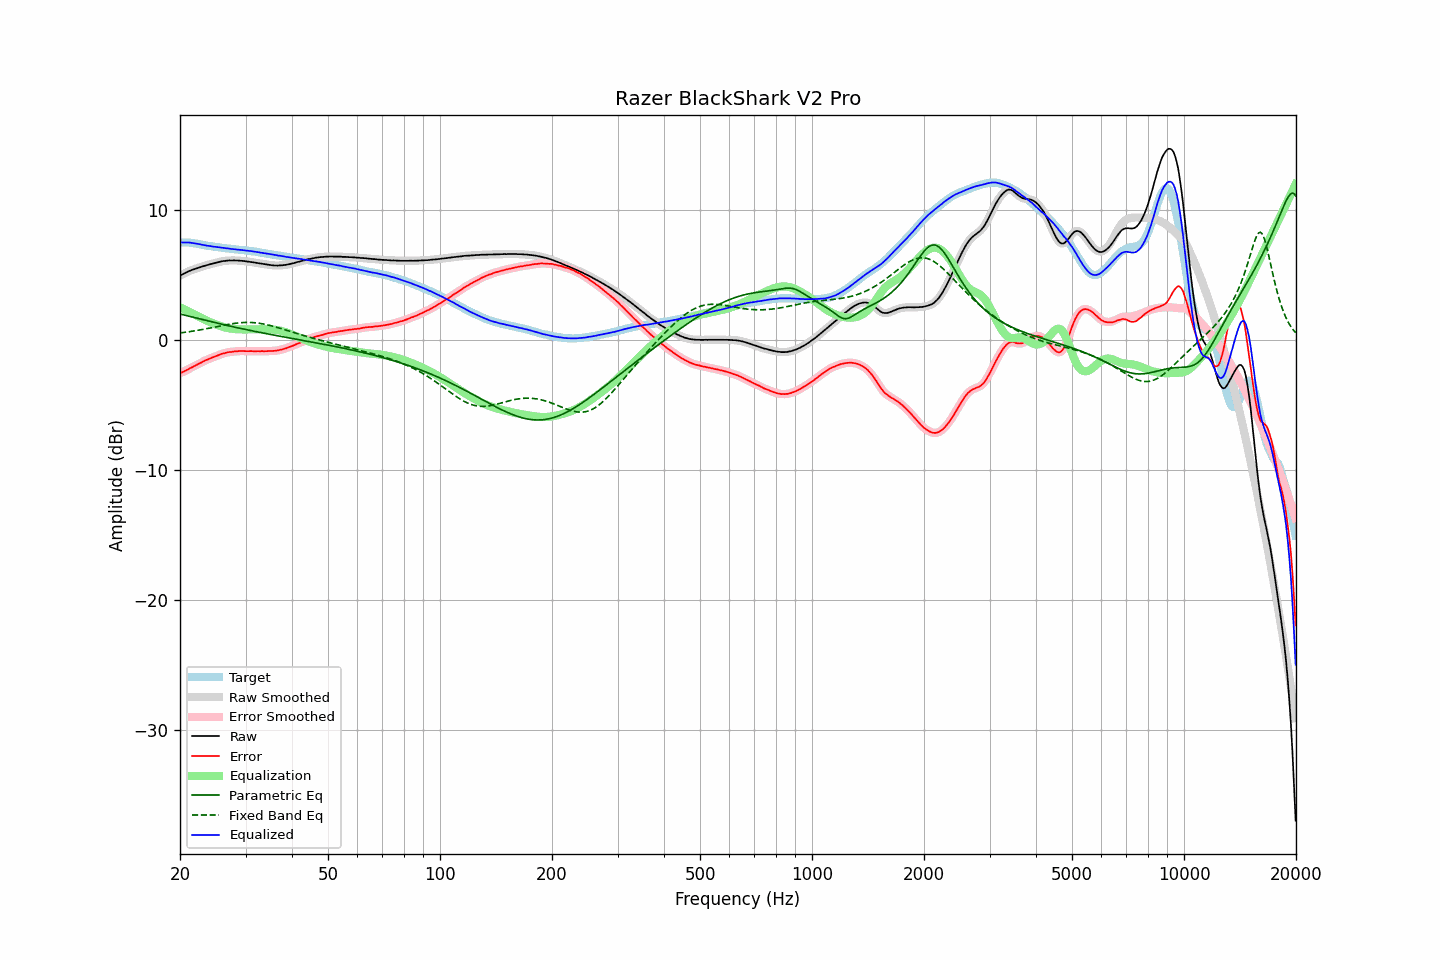

The data file committed next to this chart (first rows):
frequency, raw, error, smoothed, error_smoothed, equalization, parametric_eq, fixed_band_eq, equalized_raw, equalized_smoothed, target
20.00, 4.98, -2.54, 4.98, -2.54, 2.54, 2.02, 0.56, 7.52, 7.52, 7.52
20.20, 5.04, -2.48, 5.04, -2.48, 2.48, 1.99, 0.58, 7.52, 7.52, 7.52
20.40, 5.10, -2.42, 5.10, -2.42, 2.42, 1.96, 0.59, 7.52, 7.52, 7.52
20.61, 5.16, -2.36, 5.16, -2.36, 2.36, 1.93, 0.61, 7.52, 7.52, 7.52
20.81, 5.22, -2.30, 5.22, -2.30, 2.30, 1.90, 0.63, 7.52, 7.52, 7.52
21.02, 5.28, -2.24, 5.28, -2.24, 2.23, 1.86, 0.64, 7.51, 7.51, 7.52
21.23, 5.34, -2.16, 5.33, -2.17, 2.17, 1.83, 0.66, 7.51, 7.50, 7.50
21.44, 5.38, -2.11, 5.38, -2.11, 2.11, 1.80, 0.68, 7.49, 7.49, 7.49
21.66, 5.43, -2.04, 5.43, -2.04, 2.04, 1.77, 0.70, 7.47, 7.47, 7.47
21.87, 5.47, -1.98, 5.47, -1.98, 1.98, 1.74, 0.72, 7.45, 7.45, 7.45
22.09, 5.52, -1.92, 5.52, -1.92, 1.92, 1.71, 0.74, 7.43, 7.43, 7.44
22.31, 5.56, -1.85, 5.56, -1.86, 1.85, 1.68, 0.76, 7.41, 7.41, 7.41
22.54, 5.60, -1.79, 5.60, -1.79, 1.79, 1.65, 0.78, 7.39, 7.39, 7.39
22.76, 5.64, -1.73, 5.64, -1.73, 1.73, 1.62, 0.81, 7.36, 7.36, 7.37
22.99, 5.68, -1.66, 5.68, -1.66, 1.66, 1.59, 0.83, 7.34, 7.34, 7.34
23.22, 5.71, -1.60, 5.71, -1.60, 1.60, 1.56, 0.85, 7.31, 7.31, 7.31
23.45, 5.75, -1.53, 5.74, -1.54, 1.54, 1.53, 0.87, 7.29, 7.29, 7.28
23.69, 5.78, -1.49, 5.78, -1.48, 1.49, 1.50, 0.90, 7.27, 7.27, 7.27
23.92, 5.82, -1.43, 5.82, -1.43, 1.43, 1.47, 0.92, 7.25, 7.25, 7.25
24.16, 5.86, -1.38, 5.85, -1.39, 1.38, 1.44, 0.95, 7.24, 7.23, 7.24
24.40, 5.88, -1.34, 5.89, -1.33, 1.33, 1.41, 0.97, 7.21, 7.22, 7.22
24.65, 5.92, -1.28, 5.92, -1.28, 1.28, 1.38, 1.00, 7.20, 7.20, 7.20
24.89, 5.95, -1.23, 5.95, -1.23, 1.23, 1.35, 1.02, 7.18, 7.18, 7.18
25.14, 5.98, -1.19, 5.98, -1.19, 1.19, 1.32, 1.05, 7.16, 7.16, 7.17
25.39, 6.01, -1.14, 6.01, -1.14, 1.14, 1.29, 1.07, 7.15, 7.15, 7.15
25.65, 6.04, -1.10, 6.04, -1.09, 1.09, 1.26, 1.10, 7.13, 7.13, 7.14
25.91, 6.07, -1.04, 6.06, -1.05, 1.05, 1.23, 1.12, 7.12, 7.12, 7.11
26.16, 6.09, -1.01, 6.09, -1.01, 1.02, 1.20, 1.15, 7.10, 7.10, 7.10
26.43, 6.10, -0.99, 6.10, -0.98, 0.98, 1.17, 1.17, 7.08, 7.08, 7.09
26.69, 6.12, -0.94, 6.12, -0.95, 0.95, 1.15, 1.19, 7.07, 7.07, 7.06
26.96, 6.13, -0.92, 6.13, -0.92, 0.93, 1.12, 1.22, 7.06, 7.05, 7.05
27.23, 6.14, -0.90, 6.13, -0.90, 0.91, 1.09, 1.24, 7.04, 7.04, 7.04
27.50, 6.13, -0.90, 6.14, -0.89, 0.89, 1.06, 1.26, 7.02, 7.02, 7.03
27.77, 6.14, -0.87, 6.14, -0.88, 0.87, 1.03, 1.28, 7.01, 7.01, 7.01
28.05, 6.14, -0.86, 6.13, -0.86, 0.86, 1.01, 1.30, 7.00, 6.99, 7.00
28.33, 6.13, -0.85, 6.13, -0.85, 0.85, 0.98, 1.31, 6.98, 6.98, 6.98
28.62, 6.13, -0.84, 6.13, -0.84, 0.84, 0.95, 1.33, 6.97, 6.97, 6.97
28.90, 6.12, -0.83, 6.12, -0.83, 0.84, 0.93, 1.34, 6.95, 6.95, 6.95
29.19, 6.11, -0.82, 6.11, -0.83, 0.83, 0.90, 1.35, 6.94, 6.94, 6.93
29.48, 6.10, -0.83, 6.10, -0.83, 0.83, 0.87, 1.36, 6.93, 6.93, 6.93
29.78, 6.09, -0.83, 6.08, -0.83, 0.83, 0.85, 1.37, 6.92, 6.92, 6.92
30.08, 6.07, -0.84, 6.07, -0.84, 0.83, 0.82, 1.37, 6.90, 6.90, 6.91
30.38, 6.05, -0.84, 6.05, -0.84, 0.84, 0.80, 1.37, 6.88, 6.89, 6.89
30.68, 6.04, -0.84, 6.03, -0.84, 0.84, 0.77, 1.37, 6.88, 6.87, 6.88
30.99, 6.02, -0.83, 6.02, -0.84, 0.84, 0.74, 1.37, 6.86, 6.86, 6.85
31.30, 6.00, -0.84, 6.00, -0.84, 0.84, 0.72, 1.36, 6.84, 6.84, 6.84
31.61, 5.98, -0.85, 5.98, -0.85, 0.84, 0.69, 1.35, 6.82, 6.82, 6.83
31.93, 5.96, -0.85, 5.96, -0.85, 0.84, 0.67, 1.34, 6.80, 6.80, 6.81
32.24, 5.94, -0.84, 5.94, -0.85, 0.85, 0.64, 1.33, 6.78, 6.78, 6.78
32.57, 5.92, -0.84, 5.92, -0.84, 0.85, 0.62, 1.31, 6.76, 6.76, 6.76
32.89, 5.90, -0.85, 5.90, -0.84, 0.85, 0.60, 1.29, 6.74, 6.75, 6.75
33.22, 5.89, -0.83, 5.88, -0.84, 0.84, 0.57, 1.27, 6.73, 6.73, 6.72
33.55, 5.86, -0.85, 5.86, -0.84, 0.84, 0.55, 1.25, 6.70, 6.70, 6.71
33.89, 5.84, -0.84, 5.84, -0.84, 0.84, 0.52, 1.22, 6.68, 6.68, 6.68
34.23, 5.82, -0.84, 5.82, -0.84, 0.84, 0.50, 1.19, 6.66, 6.66, 6.66
34.57, 5.81, -0.83, 5.80, -0.83, 0.84, 0.48, 1.17, 6.65, 6.64, 6.64
34.92, 5.79, -0.83, 5.79, -0.83, 0.83, 0.45, 1.14, 6.62, 6.62, 6.62
35.27, 5.77, -0.83, 5.77, -0.83, 0.83, 0.43, 1.10, 6.60, 6.60, 6.60
35.62, 5.76, -0.82, 5.76, -0.82, 0.82, 0.40, 1.07, 6.58, 6.58, 6.58
35.97, 5.75, -0.81, 5.75, -0.81, 0.81, 0.38, 1.04, 6.55, 6.55, 6.56
... 635 more rows
